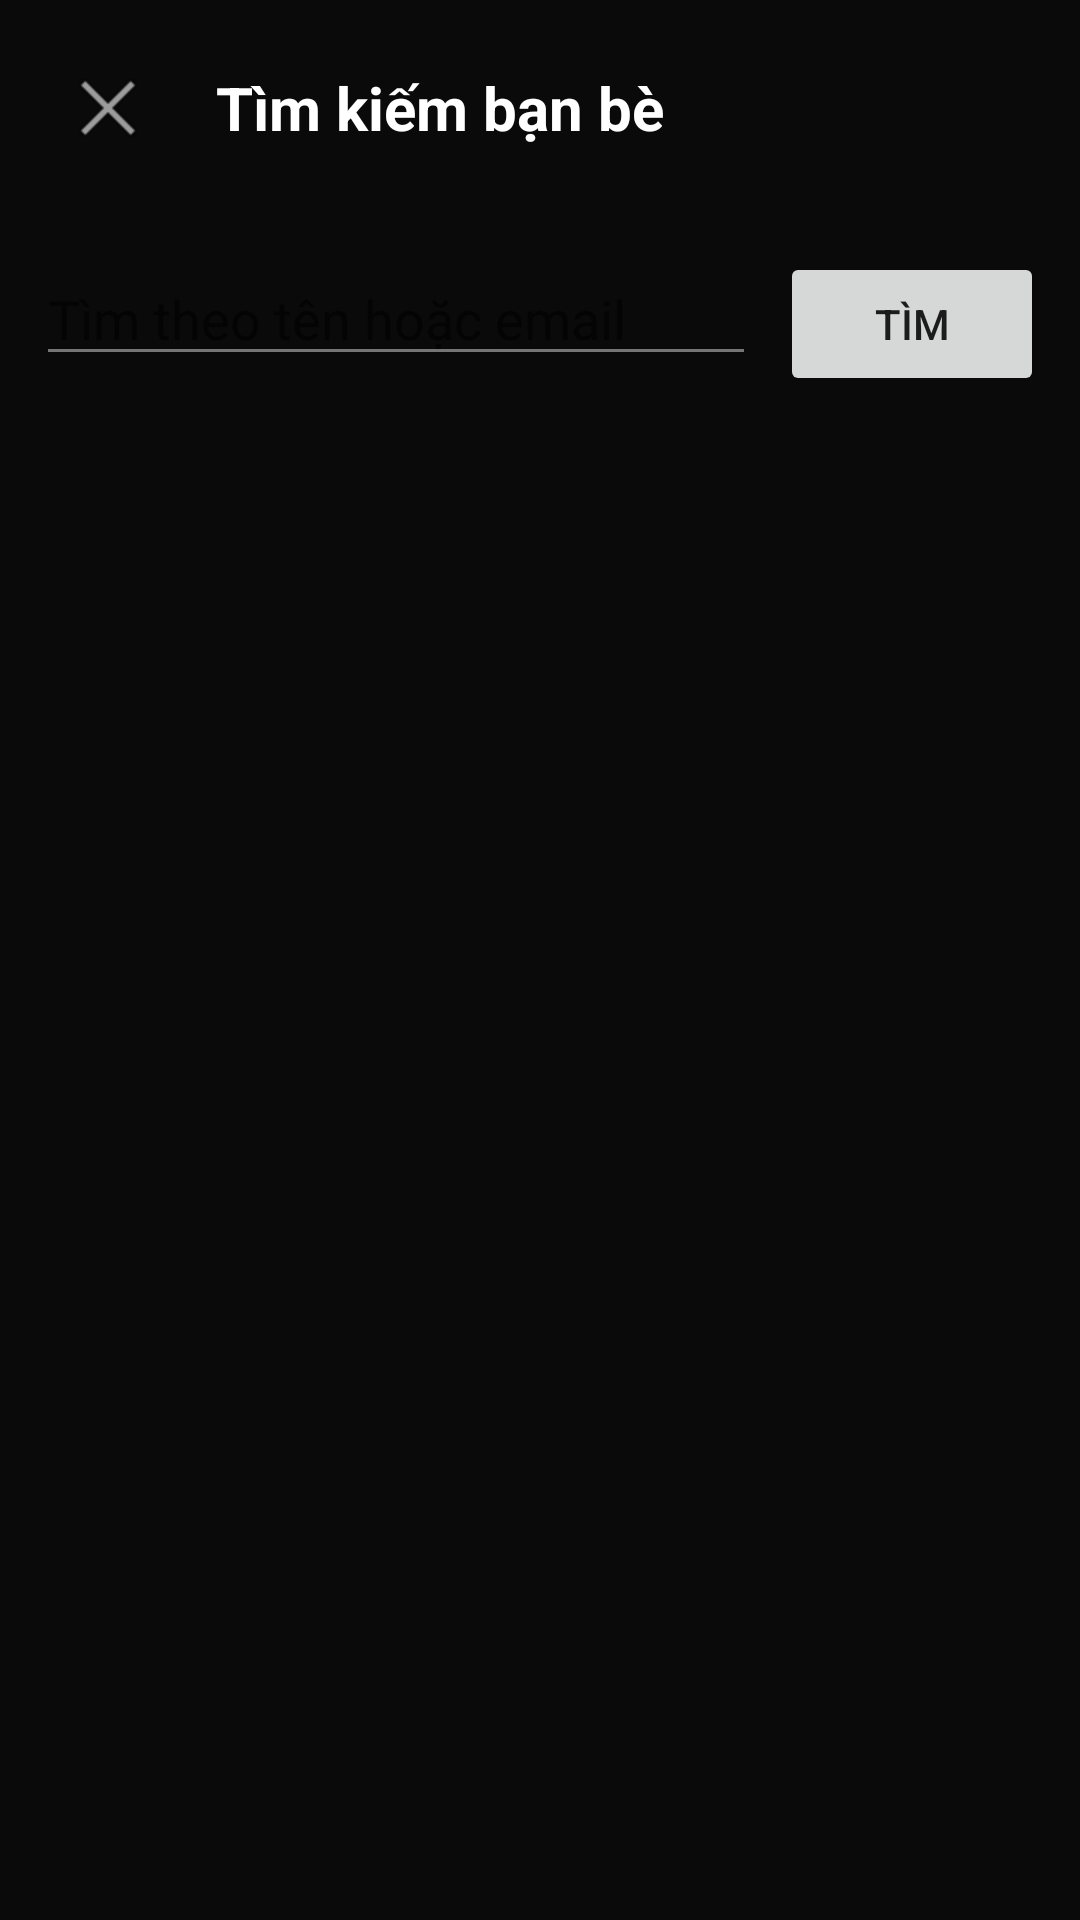

This screen was rendered from an Android layout file. Write that file and the resources it references.
<!-- AndroidManifest.xml: application theme Theme.LocketClone.NoActionBar -->
<!-- res/layout/activity_search.xml -->
<?xml version="1.0" encoding="utf-8"?>
<LinearLayout xmlns:android="http://schemas.android.com/apk/res/android"
    android:background="@color/black_900"
    android:orientation="vertical"
    android:layout_width="match_parent"
    android:layout_height="match_parent">

    
    <LinearLayout
        android:orientation="horizontal"
        android:padding="12dp"
        android:gravity="center_vertical"
        android:layout_width="match_parent"
        android:layout_height="wrap_content">

        <ImageButton
            android:id="@+id/btnBack"
            android:src="@android:drawable/ic_menu_close_clear_cancel"
            android:background="?attr/selectableItemBackgroundBorderless"
            android:layout_width="48dp"
            android:layout_height="48dp"/>

        <TextView
            android:text="Tìm kiếm bạn bè"
            android:textColor="@color/white"
            android:textSize="20sp"
            android:textStyle="bold"
            android:layout_marginLeft="12dp"
            android:layout_width="wrap_content"
            android:layout_height="wrap_content"/>
    </LinearLayout>

    
    <LinearLayout
        android:orientation="horizontal"
        android:padding="12dp"
        android:layout_width="match_parent"
        android:layout_height="wrap_content">

        <EditText
            android:id="@+id/etQuery"
            android:hint="Tìm theo tên hoặc email"
            android:backgroundTint="@color/gray_600"
            android:textColor="@color/white"
            android:layout_weight="1"
            android:layout_width="0dp"
            android:layout_height="wrap_content"/>

        <Button
            android:id="@+id/btnSearch"
            android:text="Tìm"
            android:layout_marginLeft="8dp"
            android:layout_width="wrap_content"
            android:layout_height="wrap_content"/>
    </LinearLayout>

    <ScrollView
        android:layout_width="match_parent"
        android:layout_height="0dp"
        android:layout_weight="1">

        <LinearLayout
            android:orientation="vertical"
            android:layout_width="match_parent"
            android:layout_height="wrap_content">

            
            <LinearLayout
                android:orientation="vertical"
                android:layout_width="match_parent"
                android:layout_height="wrap_content">

                <TextView
                    android:id="@+id/tvSearchResultsTitle"
                    android:text="Kết quả tìm kiếm"
                    android:textColor="@color/white"
                    android:textStyle="bold"
                    android:textSize="16sp"
                    android:padding="12dp"
                    android:visibility="gone"
                    android:layout_width="wrap_content"
                    android:layout_height="wrap_content"/>

                <androidx.recyclerview.widget.RecyclerView
                    android:id="@+id/rvResults"
                    android:layout_width="match_parent"
                    android:layout_height="wrap_content"
                    android:nestedScrollingEnabled="false"/>
            </LinearLayout>

            
            <LinearLayout
                android:id="@+id/sentRequestSection"
                android:orientation="vertical"
                android:layout_marginTop="16dp"
                android:visibility="gone"
                android:layout_width="match_parent"
                android:layout_height="wrap_content">

                <TextView
                    android:text="Đã gửi yêu cầu"
                    android:textColor="@color/white"
                    android:textStyle="bold"
                    android:textSize="16sp"
                    android:padding="12dp"
                    android:layout_width="wrap_content"
                    android:layout_height="wrap_content"/>

                <androidx.recyclerview.widget.RecyclerView
                    android:id="@+id/rvSentRequests"
                    android:layout_width="match_parent"
                    android:layout_height="wrap_content"
                    android:nestedScrollingEnabled="false"/>
            </LinearLayout>

        </LinearLayout>
    </ScrollView>

</LinearLayout>
<!-- resources referenced by this layout -->
<resources>
  <color name="black_900">#0A0A0A</color>
  <color name="gray_600">#757575</color>
  <color name="white">#FFFFFF</color>
  <style name="Theme.LocketClone.NoActionBar" parent="Theme.MaterialComponents.DayNight.NoActionBar">
          <item name="colorPrimary">@color/black_900</item>
          <item name="android:windowBackground">@color/black_900</item>
      </style>
</resources>
